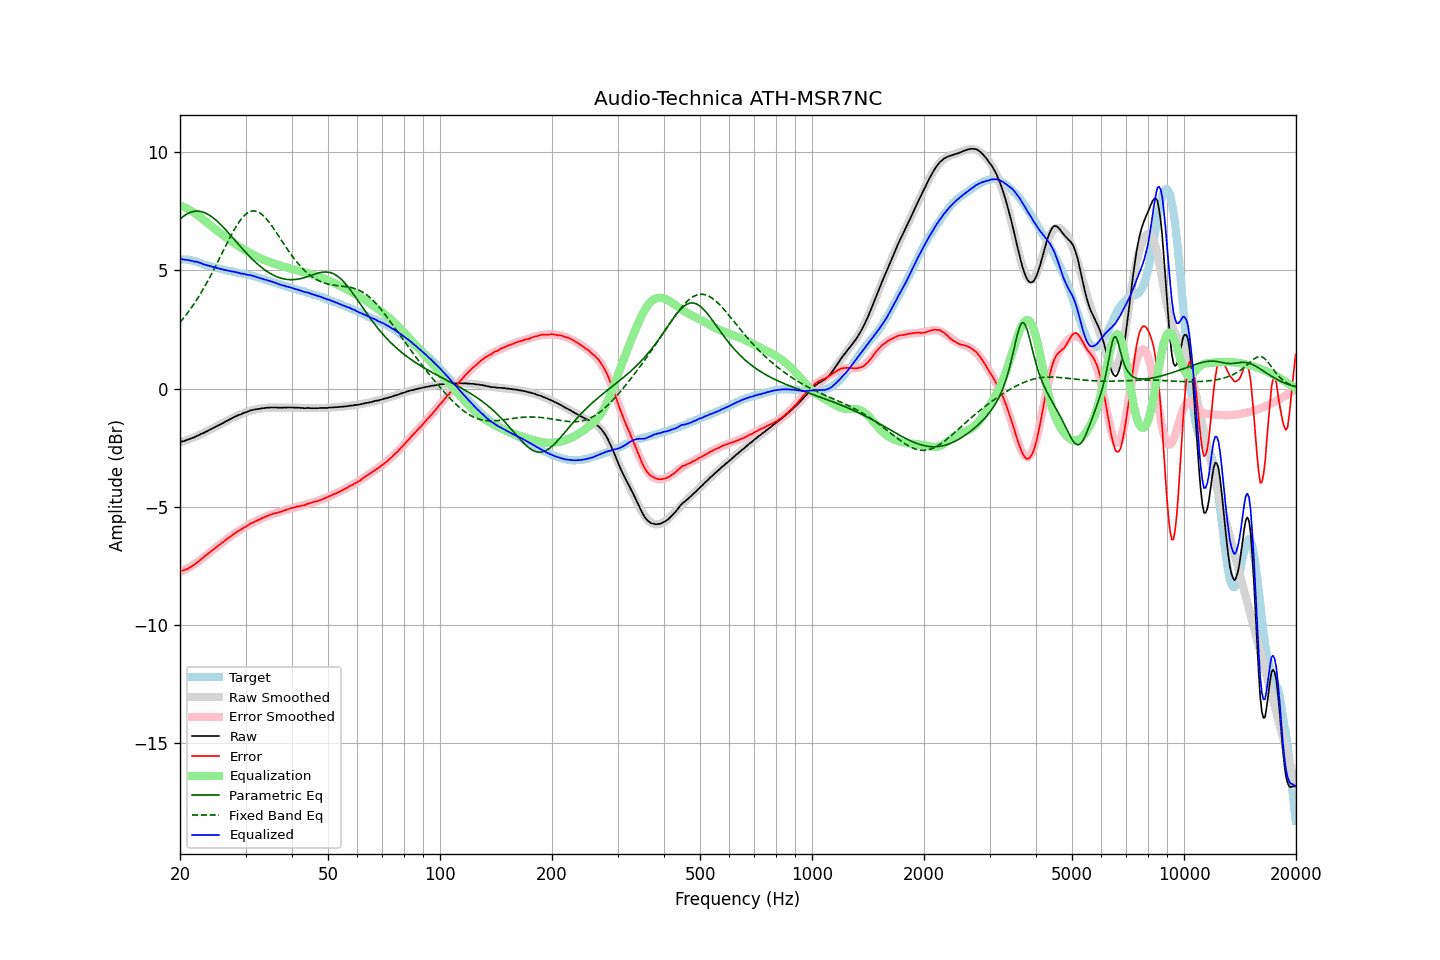

Values plotted in this chart, from the file beside it:
frequency, raw, error, smoothed, error_smoothed, equalization, parametric_eq, fixed_band_eq, equalized_raw, equalized_smoothed, target
20.00, -2.26, -7.72, -2.27, -7.75, 7.75, 7.17, 2.80, 5.49, 5.48, 5.46
20.20, -2.24, -7.70, -2.25, -7.72, 7.72, 7.23, 2.88, 5.48, 5.47, 5.46
20.40, -2.23, -7.69, -2.22, -7.69, 7.69, 7.28, 2.96, 5.46, 5.47, 5.46
20.61, -2.21, -7.67, -2.20, -7.66, 7.66, 7.33, 3.05, 5.45, 5.46, 5.46
20.81, -2.18, -7.64, -2.18, -7.62, 7.62, 7.37, 3.13, 5.45, 5.45, 5.46
21.02, -2.16, -7.62, -2.15, -7.59, 7.59, 7.41, 3.22, 5.43, 5.43, 5.46
21.23, -2.13, -7.57, -2.13, -7.55, 7.55, 7.44, 3.32, 5.42, 5.42, 5.44
21.44, -2.11, -7.54, -2.10, -7.51, 7.51, 7.46, 3.41, 5.40, 5.41, 5.43
21.66, -2.08, -7.49, -2.08, -7.47, 7.47, 7.48, 3.51, 5.39, 5.39, 5.41
21.87, -2.06, -7.44, -2.05, -7.43, 7.43, 7.50, 3.61, 5.37, 5.38, 5.39
22.09, -2.02, -7.39, -2.02, -7.38, 7.38, 7.50, 3.71, 5.37, 5.36, 5.37
22.31, -1.99, -7.33, -1.99, -7.34, 7.34, 7.50, 3.82, 5.35, 5.35, 5.34
22.54, -1.96, -7.28, -1.96, -7.28, 7.28, 7.50, 3.93, 5.32, 5.32, 5.32
22.76, -1.92, -7.22, -1.93, -7.23, 7.23, 7.49, 4.04, 5.31, 5.30, 5.30
22.99, -1.90, -7.17, -1.90, -7.17, 7.17, 7.47, 4.15, 5.27, 5.28, 5.27
23.22, -1.87, -7.11, -1.86, -7.12, 7.12, 7.45, 4.27, 5.25, 5.26, 5.24
23.45, -1.83, -7.05, -1.83, -7.06, 7.06, 7.42, 4.39, 5.23, 5.23, 5.22
23.69, -1.80, -7.01, -1.80, -7.01, 7.01, 7.38, 4.51, 5.21, 5.21, 5.21
23.92, -1.76, -6.95, -1.76, -6.95, 6.95, 7.35, 4.64, 5.20, 5.19, 5.19
24.16, -1.72, -6.90, -1.73, -6.90, 6.90, 7.30, 4.77, 5.18, 5.17, 5.18
24.40, -1.69, -6.85, -1.69, -6.85, 6.85, 7.25, 4.90, 5.16, 5.15, 5.16
24.65, -1.66, -6.80, -1.66, -6.79, 6.79, 7.20, 5.03, 5.13, 5.13, 5.14
24.89, -1.62, -6.73, -1.62, -6.74, 6.74, 7.15, 5.16, 5.12, 5.12, 5.12
25.14, -1.59, -6.69, -1.59, -6.69, 6.69, 7.09, 5.30, 5.10, 5.10, 5.10
25.39, -1.55, -6.63, -1.55, -6.63, 6.63, 7.02, 5.43, 5.09, 5.08, 5.08
25.65, -1.52, -6.59, -1.51, -6.58, 6.58, 6.96, 5.57, 5.06, 5.07, 5.07
25.91, -1.48, -6.52, -1.48, -6.53, 6.53, 6.89, 5.70, 5.05, 5.05, 5.04
26.16, -1.45, -6.48, -1.44, -6.48, 6.48, 6.82, 5.84, 5.03, 5.04, 5.03
26.43, -1.41, -6.43, -1.41, -6.42, 6.42, 6.75, 5.98, 5.02, 5.02, 5.02
26.69, -1.37, -6.37, -1.37, -6.37, 6.37, 6.67, 6.11, 5.00, 5.00, 5.00
26.96, -1.34, -6.33, -1.34, -6.32, 6.32, 6.60, 6.25, 4.98, 4.99, 4.99
27.23, -1.30, -6.28, -1.30, -6.27, 6.27, 6.52, 6.38, 4.97, 4.97, 4.98
27.50, -1.27, -6.23, -1.27, -6.22, 6.22, 6.44, 6.51, 4.95, 4.96, 4.96
27.77, -1.23, -6.17, -1.23, -6.18, 6.18, 6.36, 6.63, 4.95, 4.94, 4.94
28.05, -1.19, -6.12, -1.20, -6.13, 6.13, 6.29, 6.75, 4.94, 4.93, 4.93
28.33, -1.17, -6.08, -1.17, -6.08, 6.08, 6.21, 6.86, 4.91, 4.91, 4.91
28.62, -1.13, -6.03, -1.14, -6.04, 6.04, 6.13, 6.97, 4.91, 4.90, 4.90
28.90, -1.11, -5.99, -1.11, -5.99, 5.99, 6.05, 7.07, 4.89, 4.89, 4.89
29.19, -1.09, -5.95, -1.08, -5.95, 5.95, 5.98, 7.16, 4.86, 4.87, 4.86
29.48, -1.05, -5.91, -1.05, -5.91, 5.91, 5.90, 7.24, 4.86, 4.86, 4.86
29.78, -1.02, -5.87, -1.02, -5.87, 5.87, 5.83, 7.31, 4.85, 4.85, 4.85
30.08, -1.00, -5.84, -1.00, -5.83, 5.83, 5.75, 7.38, 4.83, 4.83, 4.84
30.38, -0.98, -5.80, -0.97, -5.79, 5.79, 5.68, 7.43, 4.81, 4.82, 4.82
30.68, -0.95, -5.75, -0.95, -5.75, 5.75, 5.61, 7.47, 4.80, 4.80, 4.80
30.99, -0.92, -5.70, -0.93, -5.72, 5.72, 5.54, 7.49, 4.80, 4.78, 4.78
31.30, -0.91, -5.68, -0.91, -5.68, 5.68, 5.47, 7.51, 4.77, 4.77, 4.77
31.61, -0.89, -5.65, -0.90, -5.65, 5.65, 5.41, 7.51, 4.76, 4.75, 4.76
31.93, -0.88, -5.61, -0.88, -5.61, 5.61, 5.34, 7.50, 4.73, 4.73, 4.73
32.24, -0.87, -5.57, -0.87, -5.58, 5.58, 5.28, 7.49, 4.71, 4.71, 4.70
32.57, -0.86, -5.55, -0.85, -5.54, 5.54, 5.22, 7.45, 4.68, 4.69, 4.69
32.89, -0.85, -5.52, -0.84, -5.51, 5.51, 5.16, 7.41, 4.66, 4.67, 4.68
33.22, -0.83, -5.47, -0.83, -5.48, 5.48, 5.11, 7.36, 4.65, 4.65, 4.64
33.55, -0.83, -5.46, -0.82, -5.45, 5.45, 5.06, 7.30, 4.62, 4.63, 4.63
33.89, -0.82, -5.43, -0.82, -5.42, 5.42, 5.01, 7.23, 4.60, 4.61, 4.61
34.23, -0.81, -5.39, -0.81, -5.40, 5.40, 4.96, 7.16, 4.59, 4.58, 4.58
34.57, -0.81, -5.37, -0.81, -5.37, 5.37, 4.92, 7.07, 4.56, 4.56, 4.56
34.92, -0.80, -5.34, -0.81, -5.35, 5.35, 4.88, 6.99, 4.55, 4.54, 4.54
35.27, -0.80, -5.32, -0.80, -5.32, 5.32, 4.84, 6.89, 4.52, 4.52, 4.52
35.62, -0.80, -5.30, -0.80, -5.30, 5.30, 4.80, 6.80, 4.50, 4.50, 4.50
35.97, -0.80, -5.27, -0.80, -5.28, 5.28, 4.77, 6.70, 4.48, 4.48, 4.47
... 635 more rows
